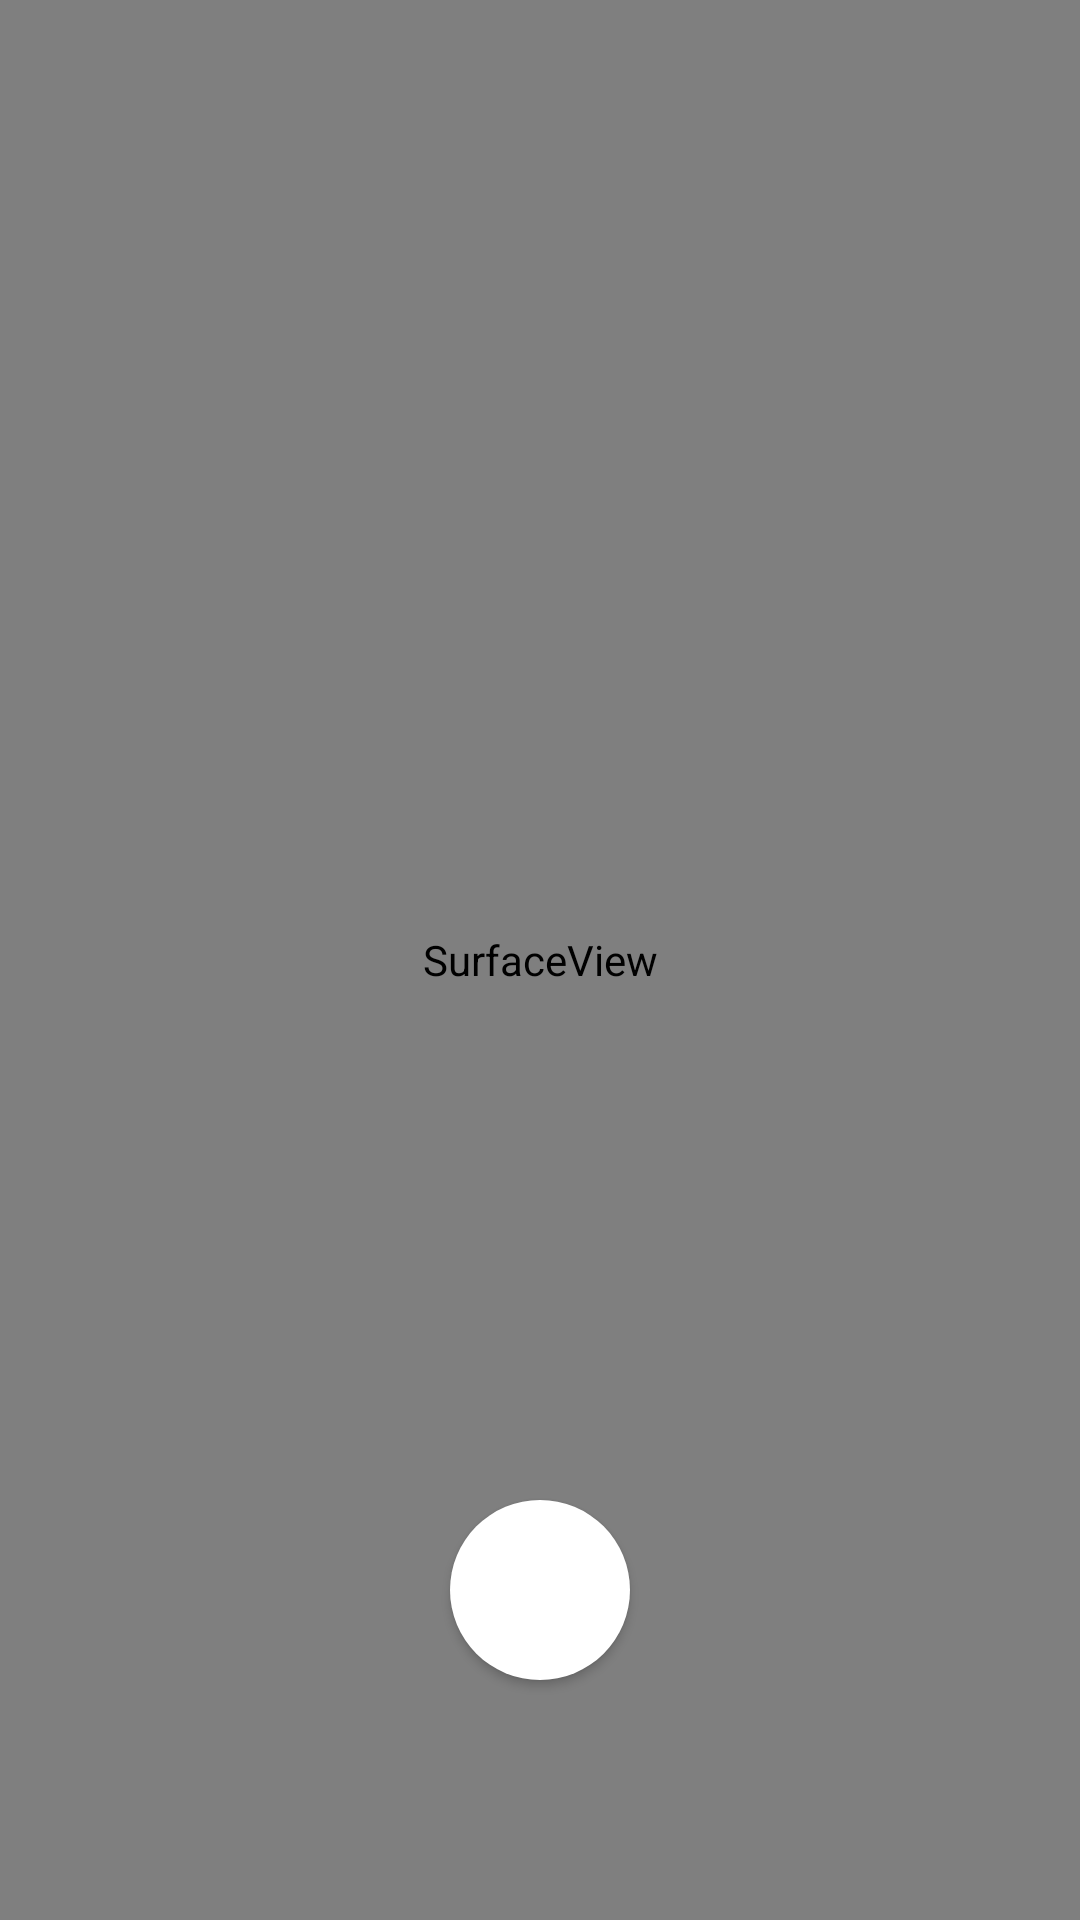

Layout XML and referenced resources for this Android screen:
<!-- AndroidManifest.xml: application theme AppTheme -->
<!-- res/layout/activity_surface_camera.xml -->
<?xml version="1.0" encoding="utf-8"?>
<FrameLayout xmlns:android="http://schemas.android.com/apk/res/android"
    xmlns:tools="http://schemas.android.com/tools"
    android:layout_width="match_parent"
    android:layout_height="match_parent"
    tools:context=".activity.surfaceview.SurfaceCameraActivity">

    <SurfaceView
        android:id="@+id/surface"
        android:layout_width="match_parent"
        android:layout_height="match_parent" />

    <ImageView
        android:id="@+id/image_ligth"
        android:layout_width="30dp"
        android:layout_height="30dp"
        android:layout_gravity="left|top"
        android:layout_marginLeft="15dp"
        android:layout_marginTop="15dp"
        android:background="@mipmap/flash_close" />

    <Button
        android:id="@+id/btn_take_picture"
        android:layout_width="60dp"
        android:layout_height="60dp"
        android:layout_gravity="bottom|center_horizontal"
        android:layout_marginBottom="80dp"
        android:background="@drawable/button_circle_bg" />

</FrameLayout>
<!-- resources referenced by this layout -->
<resources>
  <!-- drawable button_circle_bg (drawable) -->
  <?xml version="1.0" encoding="utf-8"?>
  <shape xmlns:android="http://schemas.android.com/apk/res/android" android:shape="oval">
      <size
          android:width="80dp"
          android:height="80dp"></size>
      <corners android:radius="35dp"></corners>
      <solid android:color="@color/white"></solid>
  </shape>
  <style name="AppTheme" parent="Theme.AppCompat.DayNight.NoActionBar">
          
          <item name="android:textAllCaps">false</item>
      </style>
  <color name="white">#ffffff</color>
</resources>
